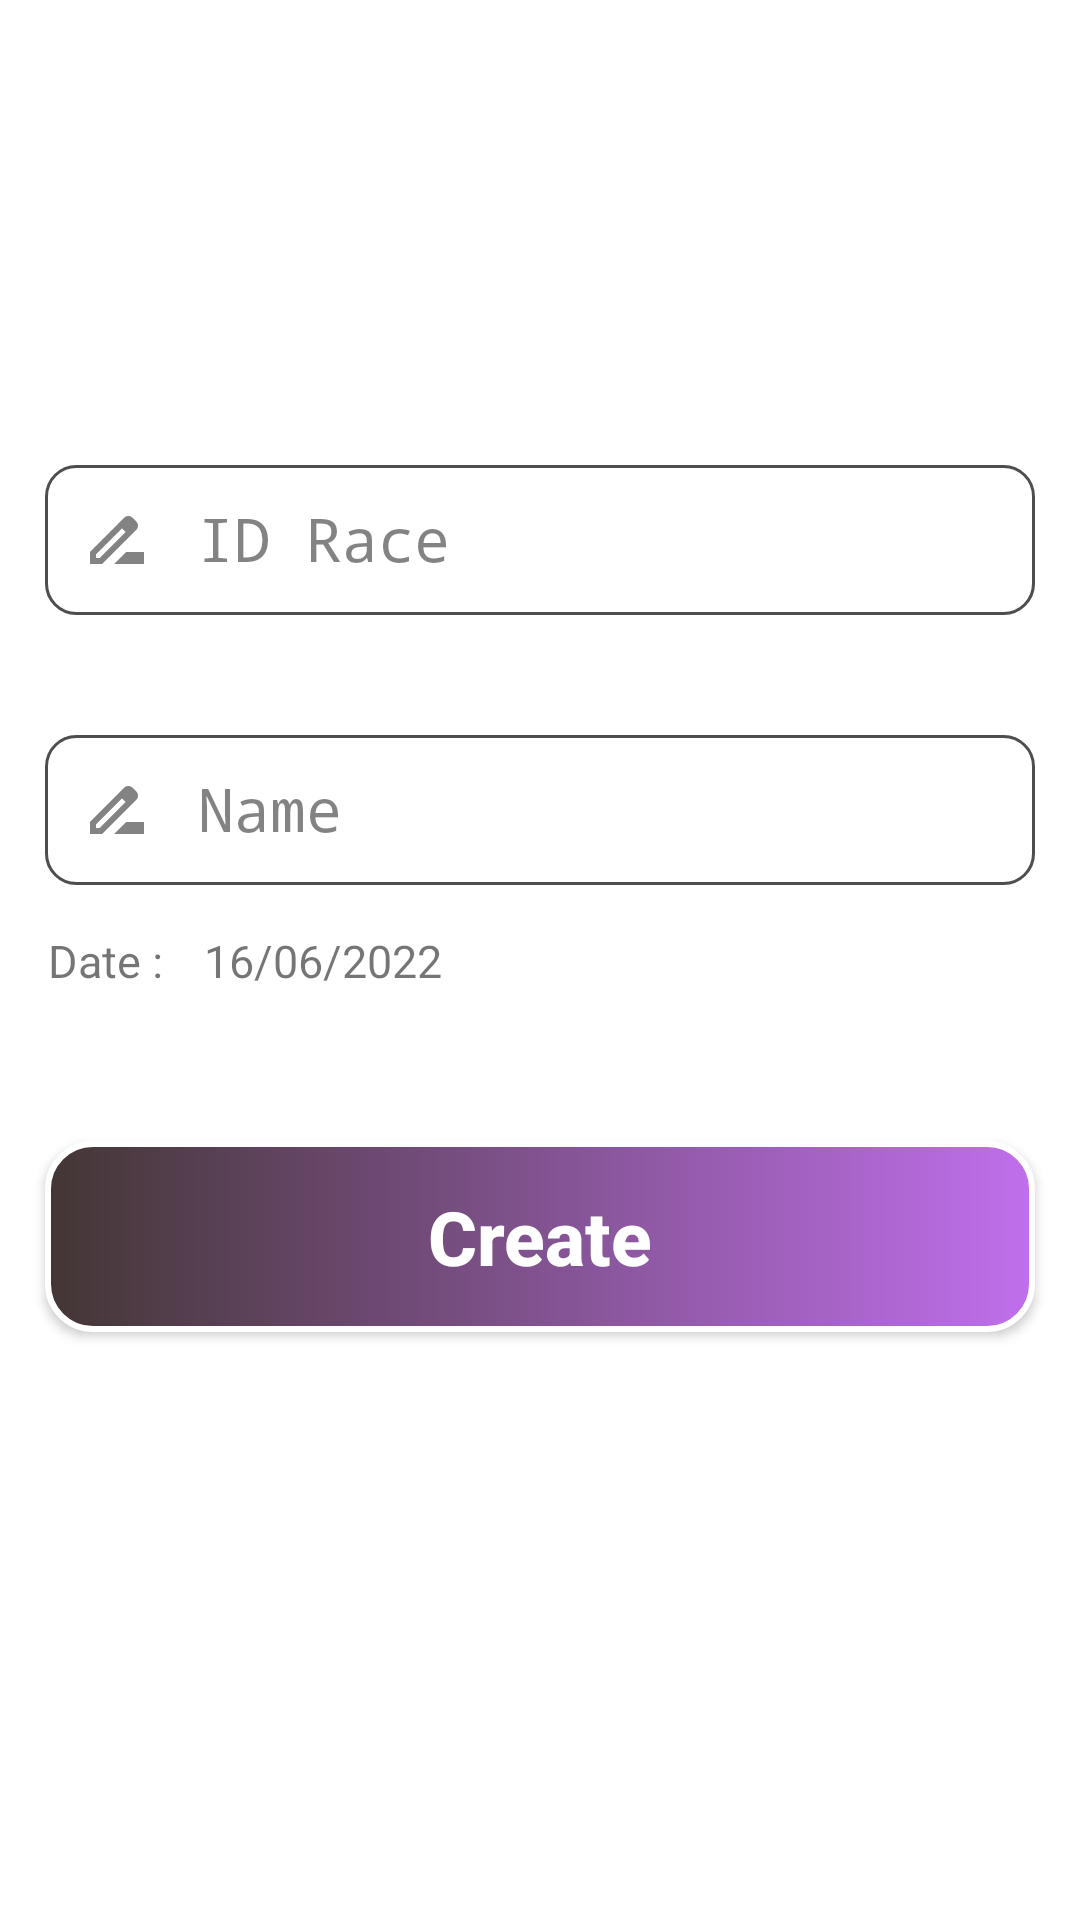

This screen was rendered from an Android layout file. Write that file and the resources it references.
<!-- AndroidManifest.xml: application theme Theme.BaseMVP -->
<!-- res/layout/fragment_create_race.xml -->
<?xml version="1.0" encoding="utf-8"?>
<layout xmlns:android="http://schemas.android.com/apk/res/android"
    xmlns:tools="http://schemas.android.com/tools">
    <LinearLayout
        android:layout_width="match_parent"
        android:layout_height="match_parent"
        android:background="@color/white"
        android:orientation="vertical">
        <ImageView
            android:layout_width="120dp"
            android:layout_height="120dp"
            android:src="@drawable/logo_create_race"
            android:layout_gravity="center"
            android:layout_marginTop="10dp"/>
        <EditText
            android:id="@+id/edRaceID"
            android:layout_width="match_parent"
            android:layout_height="50dp"
            android:layout_marginTop="25dp"
            android:layout_marginLeft="15dp"
            android:layout_marginRight="15dp"
            android:layout_marginBottom="15dp"
            android:drawableLeft="@drawable/icon_login_name"
            android:textColorHighlight="@color/black"
            android:textColorHint="#7C000000"
            android:textSize="20dp"
            android:drawablePadding="15dp"
            android:textColor="@color/black"
            android:fontFamily="monospace"
            android:hint="ID Race"
            android:inputType="number"
            android:background="@drawable/custom_input_login"
            android:padding="12dp"/>
        <EditText
            android:id="@+id/edRaceName"
            android:layout_width="match_parent"
            android:layout_height="50dp"
            android:layout_marginTop="25dp"
            android:layout_marginLeft="15dp"
            android:layout_marginRight="15dp"
            android:layout_marginBottom="15dp"
            android:drawableLeft="@drawable/icon_login_name"
            android:textColorHighlight="@color/black"
            android:textColorHint="#7C000000"
            android:textSize="20dp"
            android:drawablePadding="15dp"
            android:textColor="@color/black"
            android:fontFamily="monospace"
            android:hint="Name"
            android:background="@drawable/custom_input_login"
            android:padding="12dp"/>
        <RelativeLayout
            android:layout_width="match_parent"
            android:layout_height="wrap_content">
            <TextView
                android:id="@+id/haha"
                android:layout_width="wrap_content"
                android:layout_height="wrap_content"
                android:text="Date : "
                android:textSize="15dp"
                android:layout_marginLeft="16dp"/>
            <TextView
                android:id="@+id/tvDate"
                android:layout_width="wrap_content"
                android:layout_height="wrap_content"
                android:textSize="15dp"
                android:layout_toEndOf="@+id/haha"
                android:text="16/06/2022"
                android:layout_marginLeft="10dp"/>
        </RelativeLayout>
        <Button
            android:id="@+id/btnCreate"
            android:layout_width="match_parent"
            android:layout_height="wrap_content"
            android:text="Create"
            android:textAllCaps="false"
            android:textStyle="bold"
            android:background="@drawable/custom_btn_create_race_2"
            android:textColor="@color/white"
            android:textSize="25dp"
            android:layout_marginLeft="15dp"
            android:layout_marginRight="15dp"
            android:layout_marginTop="50dp"
            android:padding="15dp"/>
    </LinearLayout>
</layout>
<!-- resources referenced by this layout -->
<resources>
  <color name="black">#FF000000</color>
  <color name="white">#FFFFFFFF</color>
  <!-- drawable custom_btn_create_race_2 (drawable) -->
  <?xml version="1.0" encoding="utf-8"?>
  <shape xmlns:android="http://schemas.android.com/apk/res/android">
        <gradient android:angle="0" android:startColor="#433634" android:endColor="#C06FEC"
            android:type="linear"/>
        <corners android:radius="15dp"/>
        <stroke android:color="@color/white"
              android:width="2dp"/>
  </shape>
  <!-- drawable custom_input_login (drawable) -->
  <?xml version="1.0" encoding="utf-8"?>
  <selector xmlns:android="http://schemas.android.com/apk/res/android">
           <item android:state_enabled="true" android:state_focused="true">
               <shape android:shape="rectangle">
                   <solid android:color="@color/white"/>
                   <corners android:radius="10dp"/>
                   <stroke android:color="#E91E63"
                       android:width="1dp"/>
               </shape>
           </item>
  
      <item android:state_enabled="true">
          <shape android:shape="rectangle">
              <solid android:color="@color/white"/>
              <corners android:radius="10dp"/>
              <stroke android:color="#504D4D"
                  android:width="1dp"/>
          </shape>
      </item>
  </selector>
  <!-- drawable icon_login_name (drawable) -->
  <vector android:height="24dp" android:tint="#000000"
      android:viewportHeight="24" android:viewportWidth="24"
      android:width="24dp" xmlns:android="http://schemas.android.com/apk/res/android">
      <path android:fillColor="#7C000000" android:pathData="M18.41,5.8L17.2,4.59c-0.78,-0.78 -2.05,-0.78 -2.83,0l-2.68,2.68L3,15.96V20h4.04l8.74,-8.74 2.63,-2.63c0.79,-0.78 0.79,-2.05 0,-2.83zM6.21,18H5v-1.21l8.66,-8.66 1.21,1.21L6.21,18zM11,20l4,-4h6v4H11z"/>
  </vector>
  <style name="Theme.BaseMVP" parent="Theme.AppCompat.DayNight.NoActionBar">
          
          <item name="colorPrimary">@color/purple_500</item>
          <item name="colorPrimaryVariant">@color/purple_700</item>
          <item name="colorOnPrimary">@color/white</item>
          
          <item name="colorSecondary">@color/teal_200</item>
          <item name="colorSecondaryVariant">@color/teal_700</item>
          <item name="colorOnSecondary">@color/black</item>
          
          <item name="android:statusBarColor" tools:targetApi="l">?attr/colorPrimaryVariant</item>
          
      </style>
  <color name="purple_500">#FF6200EE</color>
  <color name="purple_700">#FF3700B3</color>
  <color name="teal_200">#FF03DAC5</color>
  <color name="teal_700">#FF018786</color>
</resources>
